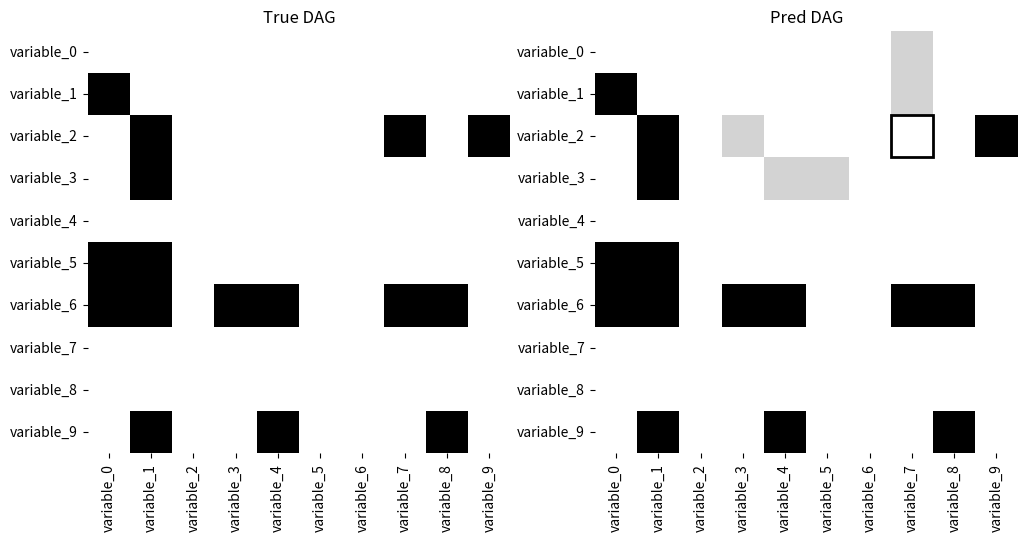

This figure's Python source:
import numpy as np
import matplotlib.pyplot as plt
import seaborn as sns
import warnings
from matplotlib.patches import Rectangle

warnings.filterwarnings("ignore")

class CausalMatricesDiff(object):
    '''
    Visualize differences between two causal matrices. 
    '''
    def __init__(self, true_dag, pred_dag):
        self.true_dag = true_dag
        self.pred_dag = pred_dag
    

    def causal_matrices_diff(self, var_names = None, save_name = None, figsize=(12,6), cmap_name='Greys'):

        def get_not_equal(self):
            result_fn = []; result_fp = []
            for i in range(self.pred_dag.shape[0]):
                for j in range(self.pred_dag.shape[0]):
                    if (self.pred_dag[i,j] == 0) and (self.true_dag[i,j] == 1):
                        result_fn.append([i,j])
                    if (self.pred_dag[i,j] == 1) and (self.true_dag[i,j] == 0):
                        result_fp.append([i,j])
            return result_fn, result_fp
        
        fn_list, fp_list = get_not_equal(self)
        
        if var_names == None:
            var_names = list(range(self.true_dag.shape[0]))

        assert self.true_dag.shape[0] == len(var_names), "Length of variable list doesn't match the shape of the causal matrix"

        fig, ax = plt.subplots(ncols = 2, figsize=figsize)
        for n in range(2):

            sns.heatmap(self.true_dag, cmap=cmap_name, ax = ax[n], cbar=False, linewidths=0, linecolor='k', facecolor='white', edgecolor='k');
            ax[n].set_xticklabels(var_names, rotation=90);
            ax[n].set_yticklabels(var_names, rotation=0);
            ax[n].set_aspect('equal');

        ax[0].set_title('True DAG')
        ax[1].set_title('Pred DAG')

        for j,i in fp_list:
            ax[1].add_patch(Rectangle((i, j), 1, 1, linewidth=0, facecolor='#D3D3D3', edgecolor='k'))

        for j,i in fn_list:
            ax[1].add_patch(Rectangle((i, j), 1, 1, linewidth=2, facecolor = 'white', edgecolor='k'))
        
        if save_name is not None:
            fig.savefig(save_name)
        else:
            plt.tight_layout()

    def number_of_undirected(self):
        total_true = 0
        total_pred = 0
        for i in range(self.true_dag.shape[0]):
            for j in range(self.true_dag.shape[0]):
                if (self.true_dag[i,j] == 1) and (self.true_dag[i,j] == self.true_dag[j,i]):
                    total_true +=0.5
                if (self.pred_dag[i,j] == 1) and (self.pred_dag[i,j] == self.pred_dag[j,i]):
                    total_pred +=0.5
        return {
            '# of undirected edges for true_dag': total_true, 
            '# of undirected edges for pred_dag': total_pred
            }

    def structural_humming_distance(self):
        diff = abs(self.true_dag - self.pred_dag)
        return np.sum(diff)

true_dag = np.array([[0., 0., 0., 0., 0., 0., 0., 0., 0., 0.],
       [1., 0., 0., 0., 0., 0., 0., 0., 0., 0.],
       [0., 1., 0., 0., 0., 0., 0., 1., 0., 1.],
       [0., 1., 0., 0., 0., 0., 0., 0., 0., 0.],
       [0., 0., 0., 0., 0., 0., 0., 0., 0., 0.],
       [1., 1., 0., 0., 0., 0., 0., 0., 0., 0.],
       [1., 1., 0., 1., 1., 0., 0., 1., 1., 0.],
       [0., 0., 0., 0., 0., 0., 0., 0., 0., 0.],
       [0., 0., 0., 0., 0., 0., 0., 0., 0., 0.],
       [0., 1., 0., 0., 1., 0., 0., 0., 1., 0.]])

pred_dag = np.array([[0., 0., 0., 0., 0., 0., 0., 1., 0., 0.],
       [1., 0., 0., 0., 0., 0., 0., 1., 0., 0.],
       [0., 1., 0., 1., 0., 0., 0., 0., 0., 1.],
       [0., 1., 0., 0., 1., 1., 0., 0., 0., 0.],
       [0., 0., 0., 0., 0., 0., 0., 0., 0., 0.],
       [1., 1., 0., 0., 0., 0., 0., 0., 0., 0.],
       [1., 1., 0., 1., 1., 0., 0., 1., 1., 0.],
       [0., 0., 0., 0., 0., 0., 0., 0., 0., 0.],
       [0., 0., 0., 0., 0., 0., 0., 0., 0., 0.],
       [0., 1., 0., 0., 1., 0., 0., 0., 1., 0.]])

var_names = [f'variable_{n}' for n in range(10)]
matrices = CausalMatricesDiff(true_dag, pred_dag)
matrices.causal_matrices_diff(save_name='example.png', var_names=var_names)
print(matrices.number_of_undirected())
print(matrices.structural_humming_distance())